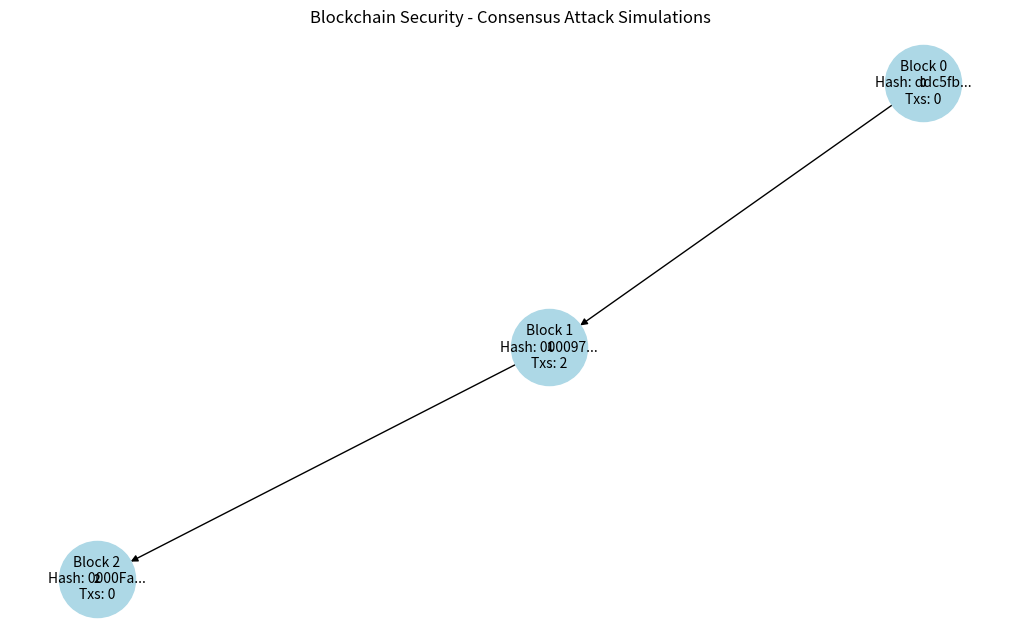

The matplotlib source for this figure:
import hashlib
import time
import json
import random
import matplotlib.pyplot as plt
import networkx as nx

# === TRANSACTION CLASS ===
class Transaction:
    def __init__(self, sender, receiver, amount):
        self.sender = sender
        self.receiver = receiver
        self.amount = amount
        self.timestamp = time.time()
        self.tx_id = hashlib.sha256(f"{sender}{receiver}{amount}{self.timestamp}".encode()).hexdigest()[:10]

    def to_dict(self):
        return {
            "tx_id": self.tx_id,
            "sender": self.sender,
            "receiver": self.receiver,
            "amount": self.amount,
            "timestamp": self.timestamp
        }

    def __str__(self):
        return json.dumps(self.to_dict(), sort_keys=True)

# === BLOCK CLASS ===
class Block:
    def __init__(self, index, previous_hash, transactions, nonce=0):
        self.index = index
        self.timestamp = time.time()
        self.previous_hash = previous_hash
        self.transactions = transactions
        self.nonce = nonce
        self.hash = self.calculate_hash()

    def calculate_hash(self):
        block_data = json.dumps({
            "index": self.index,
            "timestamp": self.timestamp,
            "previous_hash": self.previous_hash,
            "transactions": [str(tx) for tx in self.transactions],
            "nonce": self.nonce
        }, sort_keys=True)
        return hashlib.sha256(block_data.encode()).hexdigest()

    def mine_block(self, difficulty):
        print(f"\n⛏️ Mining Block {self.index}... (Difficulty: {difficulty})")
        while self.hash[:difficulty] != "0" * difficulty:
            self.nonce += 1
            self.hash = self.calculate_hash()
        print(f"✅ Block {self.index} mined with hash: {self.hash}")

# === BLOCKCHAIN CLASS (With Consensus-Based Attack Simulations) ===
class Blockchain:
    def __init__(self, difficulty=4):
        self.chain = [self.create_genesis_block()]
        self.pending_transactions = []
        self.difficulty = difficulty

    def create_genesis_block(self):
        print("\n🌱 Creating Genesis Block...")
        return Block(0, "0", [])

    def add_transaction(self, sender, receiver, amount):
        transaction = Transaction(sender, receiver, amount)
        self.pending_transactions.append(transaction)
        print(f"\n📨 New Transaction: {sender} ➡ {receiver} | Amount: {amount}")

    def create_block(self):
        if not self.pending_transactions:
            print("\n⚠️ No transactions to process!")
            return None

        previous_block = self.chain[-1]
        new_block = Block(len(self.chain), previous_block.hash, self.pending_transactions)
        self.pending_transactions = []
        return new_block

    def add_block(self, block):
        block.mine_block(self.difficulty)
        self.chain.append(block)
        print(f"📦 Block {block.index} added to Blockchain!")

    def is_chain_valid(self):
        print("\n🔍 Validating Blockchain Integrity...")
        for i in range(1, len(self.chain)):
            current_block = self.chain[i]
            previous_block = self.chain[i - 1]

            if current_block.hash != current_block.calculate_hash():
                print(f"❌ Block {current_block.index} has been altered!")
                return False
            if current_block.previous_hash != previous_block.hash:
                print(f"❌ Block {current_block.index} has an invalid previous hash!")
                return False

        print("✅ Blockchain is valid and secure!")
        return True

    # === CONSENSUS-BASED ATTACK SIMULATIONS ===

    def fifty_one_percent_attack(self):
        print("\n🚨 Simulating 51% Attack...")
        attacker_blocks = random.randint(2, 4)
        for _ in range(attacker_blocks):
            fake_block = Block(len(self.chain), "FakeHash", [])
            fake_block.hash = "0000FakeBlock"
            self.chain.append(fake_block)
        print("⚠️ Attackers gained majority control and created fake blocks!")

    def double_spending_attack(self, sender, receiver):
        print("\n🚨 Simulating Double Spending Attack...")
        fake_tx = Transaction(sender, receiver, 1000)
        self.pending_transactions.append(fake_tx)
        print(f"⚠️ Fake Transaction Created: {sender} ➡ {receiver} | 1000 BTC")
        return fake_tx

    def selfish_mining_attack(self):
        print("\n🚨 Simulating Selfish Mining Attack...")
        hidden_blocks = random.randint(1, 3)
        for _ in range(hidden_blocks):
            self.chain.pop()  # Simulate miners withholding blocks
        print(f"⚠️ {hidden_blocks} blocks were secretly mined but not broadcasted!")

    def block_withholding_attack(self):
        print("\n🚨 Simulating Block Withholding Attack...")
        attacker = "MaliciousMiner"
        print(f"⚠️ {attacker} mines a valid block but refuses to share it with the network!")

    def fork_after_withholding_attack(self):
        print("\n🚨 Simulating Fork After Withholding Attack...")
        malicious_chain = self.chain[:len(self.chain)//2]
        print(f"⚠️ Attackers create a forked blockchain with {len(malicious_chain)} blocks!")

# === VISUALIZATION FUNCTIONS ===
def visualize_blockchain(blockchain):
    G = nx.DiGraph()
    for block in blockchain.chain:
        label = f"Block {block.index}\nHash: {block.hash[:6]}...\nTxs: {len(block.transactions)}"
        G.add_node(block.index, label=label)
        if block.index > 0:
            G.add_edge(block.index - 1, block.index)

    pos = nx.spring_layout(G, seed=42)
    labels = {n: G.nodes[n]['label'] for n in G.nodes}

    plt.figure(figsize=(10, 6))
    nx.draw(G, pos, with_labels=True, node_size=3000, node_color="lightblue", edge_color="black", font_size=8, font_weight="bold")
    nx.draw_networkx_labels(G, pos, labels=labels, font_size=10)
    plt.title("Blockchain Security - Consensus Attack Simulations")
    plt.show()

# === RUN BLOCKCHAIN ATTACK SIMULATION ===
blockchain = Blockchain()

# Step 1: Normal Transactions
blockchain.add_transaction("Alice", "Bob", 50)
blockchain.add_transaction("Charlie", "Dave", 30)

# Step 2: Create and Add New Block
new_block = blockchain.create_block()
if new_block:
    blockchain.add_block(new_block)

# Step 3: Simulate Consensus-Based Attacks
blockchain.fifty_one_percent_attack()
blockchain.double_spending_attack("Eve", "Mallory")
blockchain.selfish_mining_attack()
blockchain.block_withholding_attack()
blockchain.fork_after_withholding_attack()

# Step 4: Validate Blockchain
blockchain.is_chain_valid()

# Step 5: Visualize Blockchain
visualize_blockchain(blockchain)
